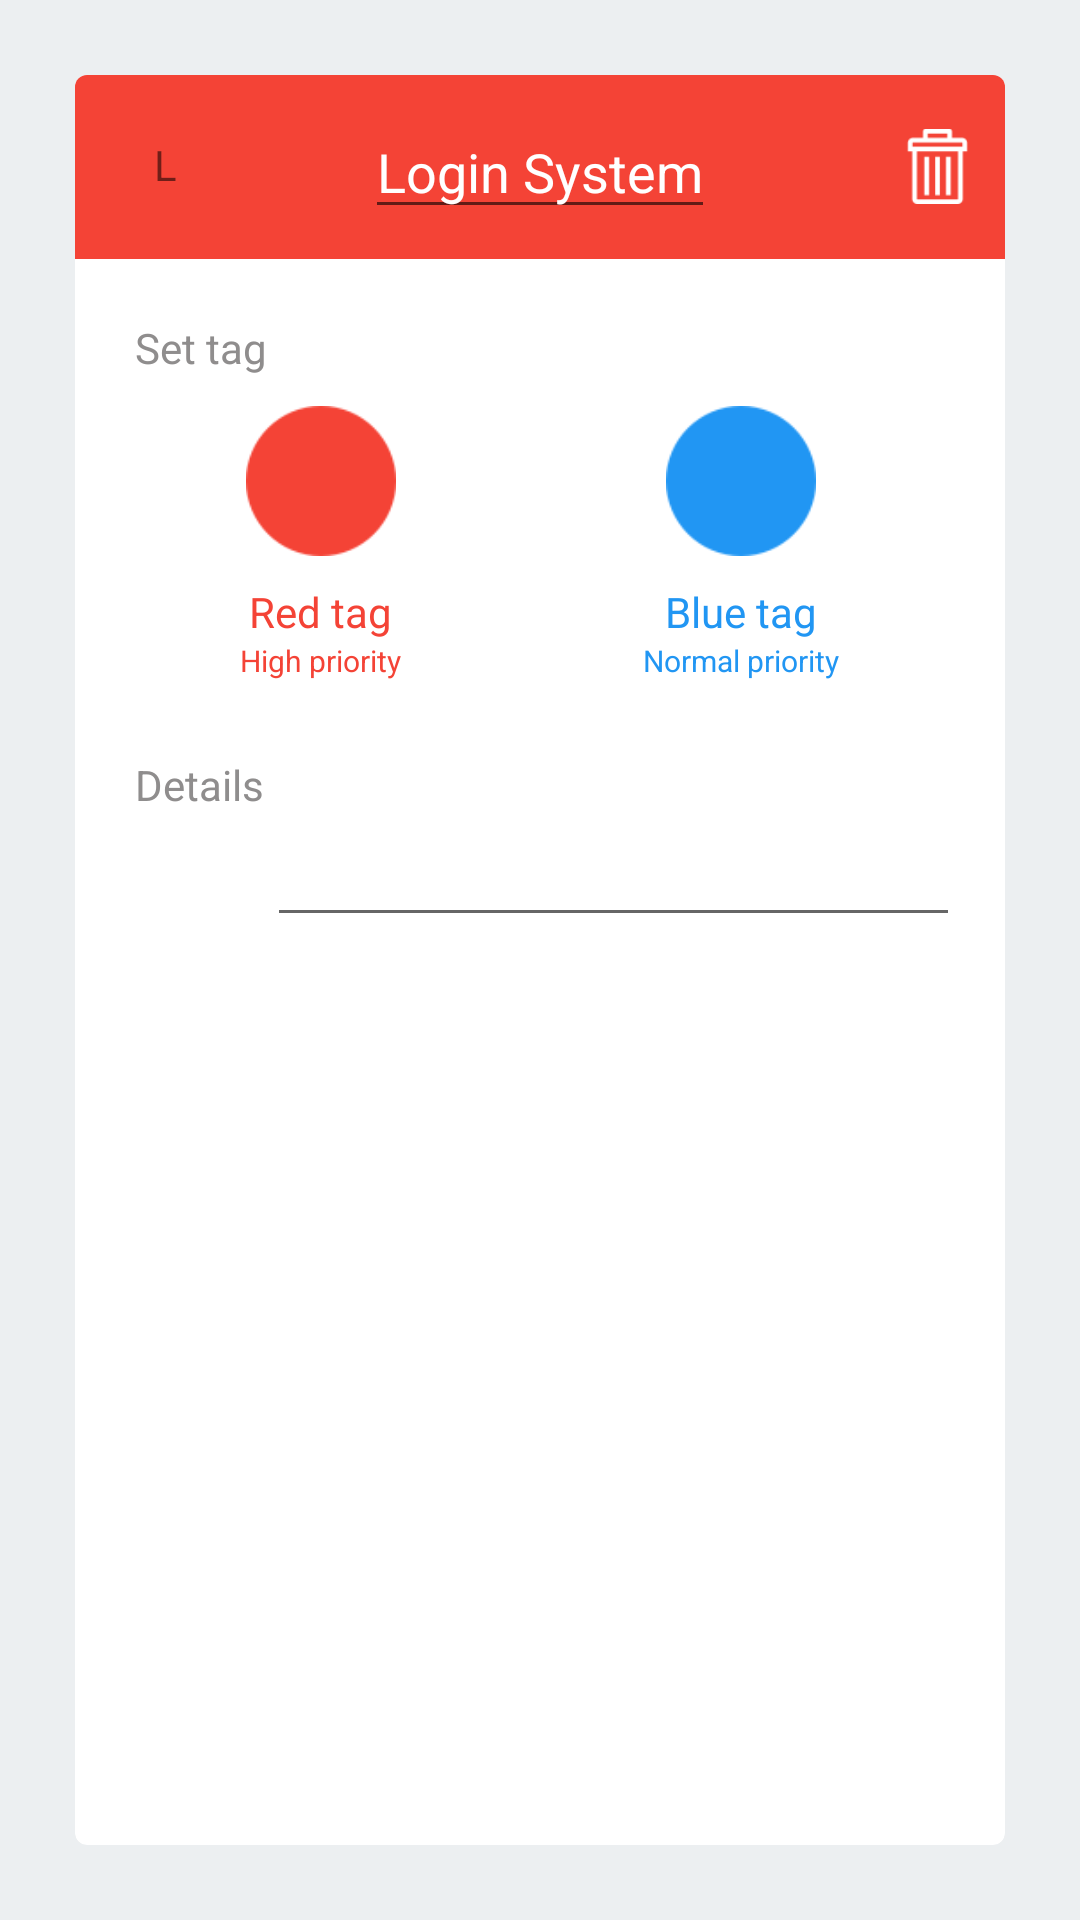

Produce the Android XML layout that renders to this screen, including the resource entries it uses.
<!-- AndroidManifest.xml: application theme AppTheme -->
<!-- res/layout/card_detail_layout.xml -->
<?xml version="1.0" encoding="utf-8"?>
<RelativeLayout xmlns:android="http://schemas.android.com/apk/res/android"
    android:orientation="vertical" android:layout_width="match_parent"
    android:layout_height="match_parent"
    android:background="#ECEFF1">

    <android.support.v7.widget.CardView
        xmlns:card_view="http://schemas.android.com/apk/res-auto"
        android:id="@+id/card_view"
        android:layout_gravity="center"
        android:layout_width="match_parent"
        android:layout_height="match_parent"
        card_view:cardCornerRadius="4dp"
        android:layout_marginLeft="25dp"
        android:layout_marginRight="25dp"
        android:layout_centerHorizontal="true"
        android:layout_alignParentBottom="true"
        android:layout_marginBottom="25dp"
        android:layout_marginTop="25dp"
        android:clickable="true"
        android:focusableInTouchMode="true"
        >

        <RelativeLayout
            android:layout_width="match_parent"
            android:layout_height="match_parent"
            android:layout_alignParentEnd="true">


            <RelativeLayout
                android:layout_width="match_parent"
                android:layout_height="wrap_content"
                android:layout_alignParentTop="true"
                android:layout_centerHorizontal="true"
                android:id="@+id/header_layout"
                android:background="@color/red"
                android:padding="10dp">

                <TextView
                    android:layout_width="40dp"
                    android:layout_height="40dp"
                    android:text="L"
                    android:id="@+id/tag_img"
                    android:gravity="center_horizontal|fill_vertical"
                    android:background="@drawable/white_circle"
                    android:layout_alignParentTop="true"
                    android:layout_alignParentStart="true" />

                <EditText
                    android:layout_width="wrap_content"
                    android:layout_height="wrap_content"
                    android:id="@+id/card_name_txt"
                    android:text="Login System"
                    android:textColor="#FFF"
                    android:singleLine="true"
                    android:layout_centerVertical="true"
                    android:layout_centerHorizontal="true"
                    android:textAlignment="center" />

                <ImageView
                    android:layout_width="25dp"
                    android:layout_height="25dp"
                    android:id="@+id/remove_btn"
                    android:src="@drawable/bin"
                    android:layout_centerVertical="true"
                    android:layout_alignParentEnd="true" />
            </RelativeLayout>

            <RelativeLayout
                android:layout_width="match_parent"
                android:layout_height="match_parent"
                android:layout_below="@+id/header_layout"
                android:layout_centerHorizontal="true">

                <TextView
                    android:layout_width="wrap_content"
                    android:layout_height="wrap_content"
                    android:text="Set tag"
                    android:id="@+id/textView10"
                    android:layout_alignParentTop="true"
                    android:layout_alignParentStart="true"
                    android:layout_marginLeft="20dp"
                    android:layout_marginTop="20dp"
                    android:textColor="@color/textColor" />

                <LinearLayout
                    android:orientation="horizontal"
                    android:layout_width="match_parent"
                    android:layout_height="wrap_content"
                    android:weightSum="2"
                    android:id="@+id/linearLayout2"
                    android:layout_marginLeft="15dp"
                    android:layout_marginRight="15dp"
                    android:layout_below="@+id/textView10"
                    android:layout_centerHorizontal="true"
                    android:layout_marginTop="10dp">

                    <LinearLayout
                        android:orientation="vertical"
                        android:layout_width="wrap_content"
                        android:layout_height="match_parent"
                        android:layout_weight="1" >

                        <ImageView
                            android:layout_width="50dp"
                            android:layout_height="50dp"
                            android:id="@+id/red_img"
                            android:layout_gravity="center_horizontal"
                            android:src="@drawable/red_circle" />

                        <TextView
                            android:layout_width="wrap_content"
                            android:layout_height="wrap_content"
                            android:text="Red tag"
                            android:id="@+id/textView6"
                            android:layout_gravity="center_horizontal"
                            android:textColor="@color/red"
                            android:layout_marginTop="9dp" />

                        <TextView
                            android:layout_width="wrap_content"
                            android:layout_height="wrap_content"
                            android:text="High priority"
                            android:id="@+id/textView7"
                            android:layout_gravity="center_horizontal"
                            android:textColor="@color/red"
                            android:textSize="10dp" />
                    </LinearLayout>

                    <LinearLayout
                        android:orientation="vertical"
                        android:layout_width="wrap_content"
                        android:layout_height="match_parent"
                        android:layout_weight="1" >

                        <ImageView
                            android:layout_width="50dp"
                            android:layout_height="50dp"
                            android:id="@+id/blue_img"
                            android:layout_gravity="center_horizontal"
                            android:src="@drawable/blue_circle" />

                        <TextView
                            android:layout_width="wrap_content"
                            android:layout_height="wrap_content"
                            android:text="Blue tag"
                            android:id="@+id/textView8"
                            android:layout_gravity="center_horizontal"
                            android:textColor="@color/blue"
                            android:layout_marginTop="9dp" />

                        <TextView
                            android:layout_width="wrap_content"
                            android:layout_height="wrap_content"
                            android:text="Normal priority"
                            android:id="@+id/textView9"
                            android:layout_gravity="center_horizontal"
                            android:textColor="@color/blue"
                            android:textSize="10dp" />
                    </LinearLayout>
                </LinearLayout>

                <TextView
                    android:layout_width="wrap_content"
                    android:layout_height="wrap_content"
                    android:text="Details"
                    android:id="@+id/textView11"
                    android:layout_marginLeft="20dp"
                    android:textColor="@color/textColor"
                    android:layout_below="@+id/linearLayout2"
                    android:layout_alignParentStart="true"
                    android:layout_marginTop="25dp" />

                <EditText
                    android:layout_width="wrap_content"
                    android:layout_height="wrap_content"
                    android:id="@+id/detail_txt"
                    android:layout_below="@+id/textView11"
                    android:layout_alignEnd="@+id/linearLayout2"
                    android:layout_toEndOf="@+id/textView10" />

            </RelativeLayout>
        </RelativeLayout>
    </android.support.v7.widget.CardView>

</RelativeLayout>
<!-- resources referenced by this layout -->
<resources>
  <color name="blue">#2196F3</color>
  <color name="red">#F44336</color>
  <color name="textColor">#8F8D8D</color>
  <!-- drawable bin: png bitmap (drawable, 1112 bytes) -->
  <!-- drawable blue_circle: png bitmap (drawable, 1729 bytes) -->
  <!-- drawable red_circle: png bitmap (drawable, 1763 bytes) -->
  <style name="AppTheme" parent="Theme.AppCompat.Light.DarkActionBar">
          
          <item name="colorPrimary">@color/colorPrimary</item>
          <item name="colorPrimaryDark">@color/colorPrimaryDark</item>
          <item name="colorAccent">@color/colorAccent</item>
      </style>
  <color name="colorPrimary">#F06292</color>
  <color name="colorPrimaryDark">#F06292</color>
  <color name="colorAccent">#FF4081</color>
</resources>
